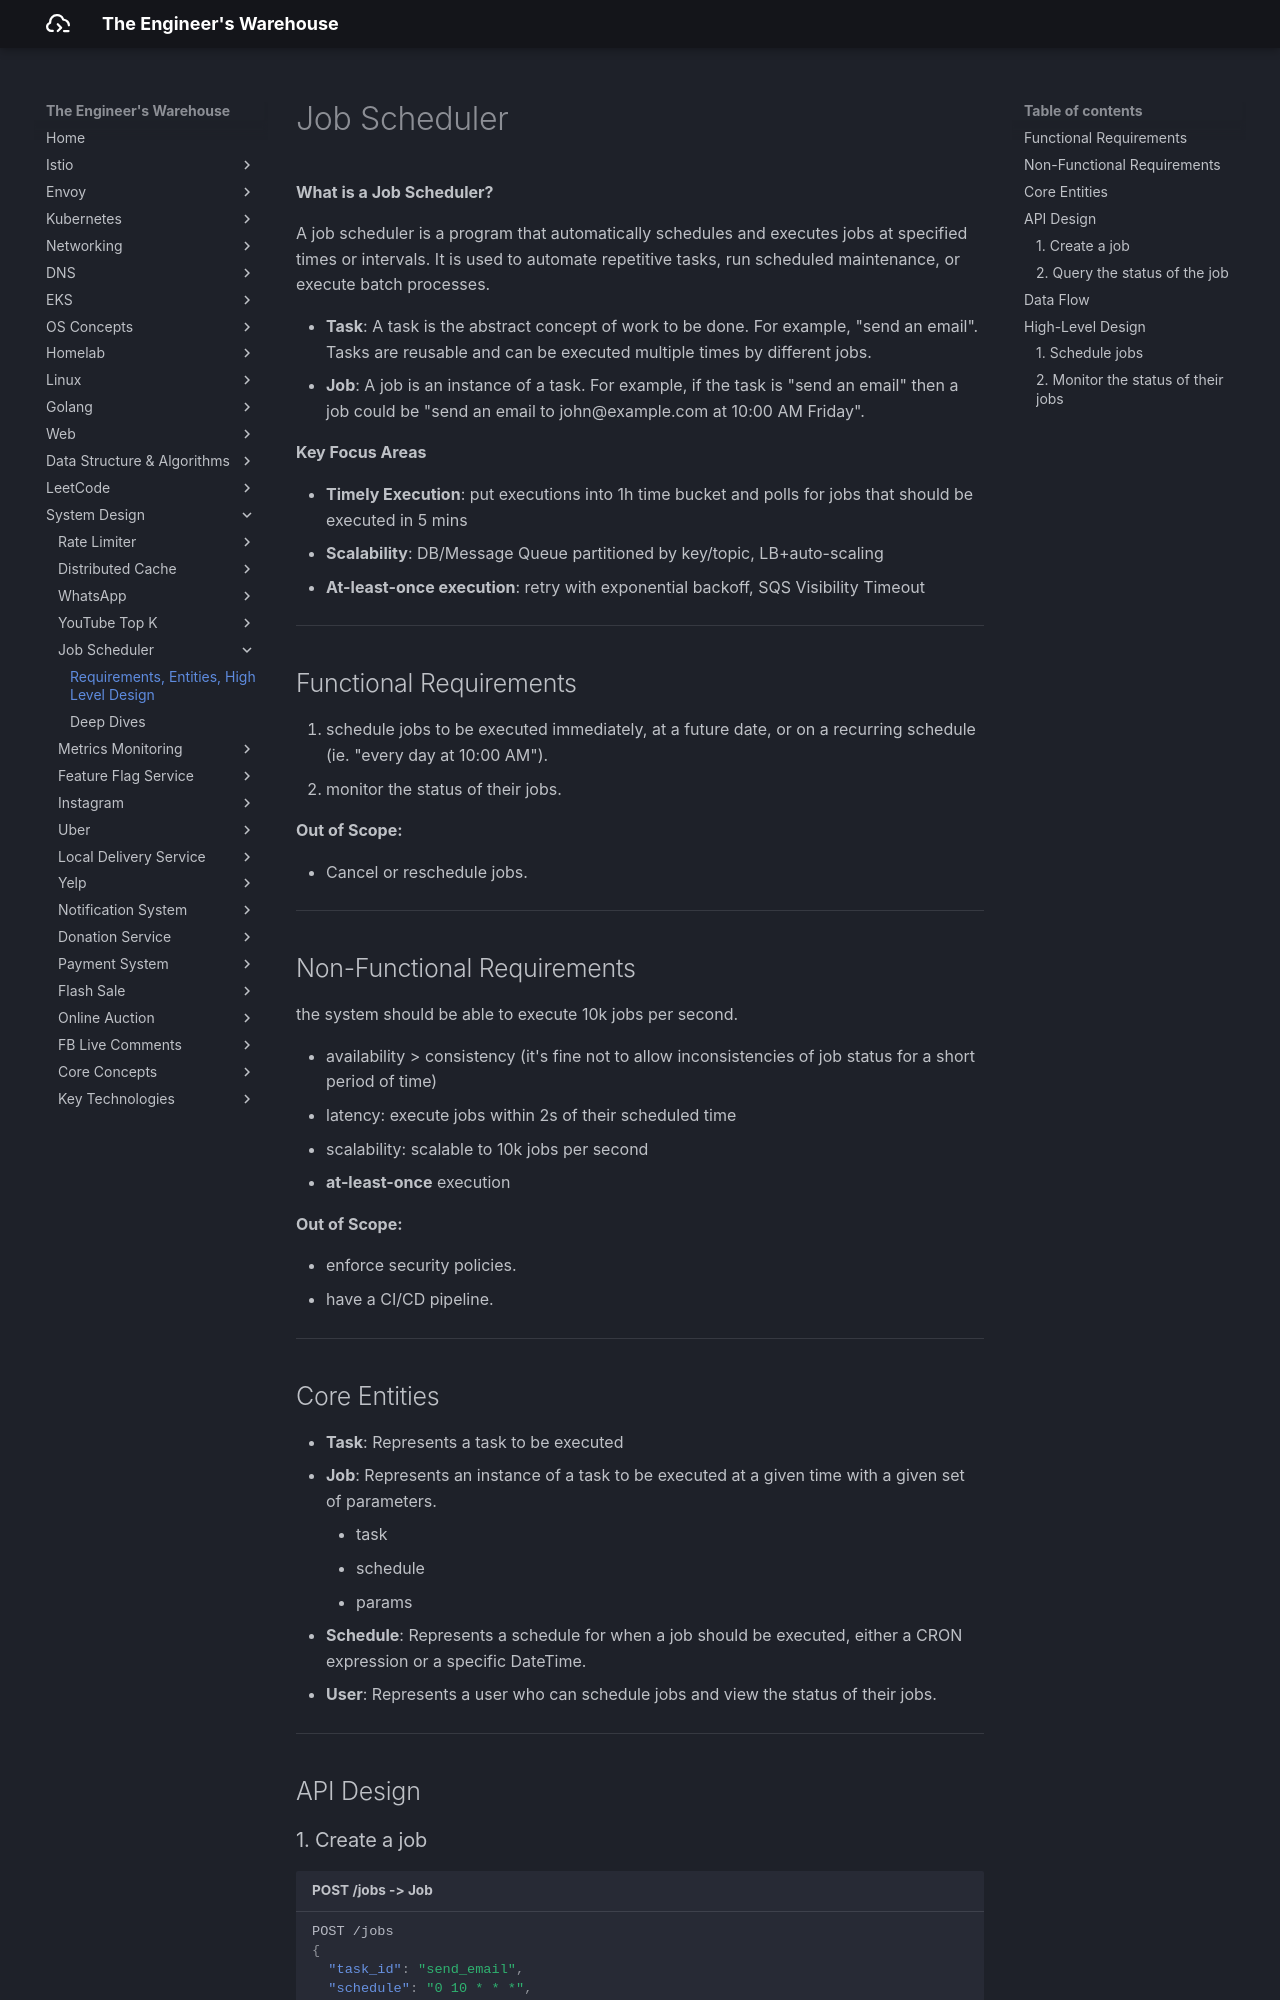

repository: seyoungnam/docs · page: system-design/job-scheduler/part-1/index.html · generator: mkdocs

# Job Scheduler

**What is a Job Scheduler?**

A job scheduler is a program that automatically schedules and executes jobs at specified times or intervals. It is used to automate repetitive tasks, run scheduled maintenance, or execute batch processes.

- **Task**: A task is the abstract concept of work to be done. For example, "send an email". Tasks are reusable and can be executed multiple times by different jobs.
- **Job**: A job is an instance of a task. For example, if the task is "send an email" then a job could be "send an email to john@example.com at 10:00 AM Friday".


**Key Focus Areas**

- **Timely Execution**: put executions into 1h time bucket and polls for jobs that should be executed in 5 mins
- **Scalability**: DB/Message Queue partitioned by key/topic, LB+auto-scaling
- **At-least-once execution**: retry with exponential backoff, SQS Visibility Timeout

---

## Functional Requirements

1. schedule jobs to be executed immediately, at a future date, or on a recurring schedule (ie. "every day at 10:00 AM").
2. monitor the status of their jobs.

**Out of Scope:**

- Cancel or reschedule jobs.

---

## Non-Functional Requirements

the system should be able to execute 10k jobs per second.

- availability > consistency (it's fine not to allow inconsistencies of job status for a short period of time)
- latency: execute jobs within 2s of their scheduled time
- scalability: scalable to 10k jobs per second
- **at-least-once** execution

**Out of Scope:**

- enforce security policies.
- have a CI/CD pipeline.

---

## Core Entities

- **Task**: Represents a task to be executed
- **Job**: Represents an instance of a task to be executed at a given time with a given set of parameters.
    - task
    - schedule
    - params
- **Schedule**: Represents a schedule for when a job should be executed, either a CRON expression or a specific DateTime.
- **User**: Represents a user who can schedule jobs and view the status of their jobs.

---

## API Design

### 1. Create a job

``` json title="POST /jobs -> Job"
POST /jobs
{
  "task_id": "send_email",
  "schedule": "0 10 * * *",
  "parameters": {
    "to": "john@example.com",
    "subject": "Daily Report"
  }
}
```
